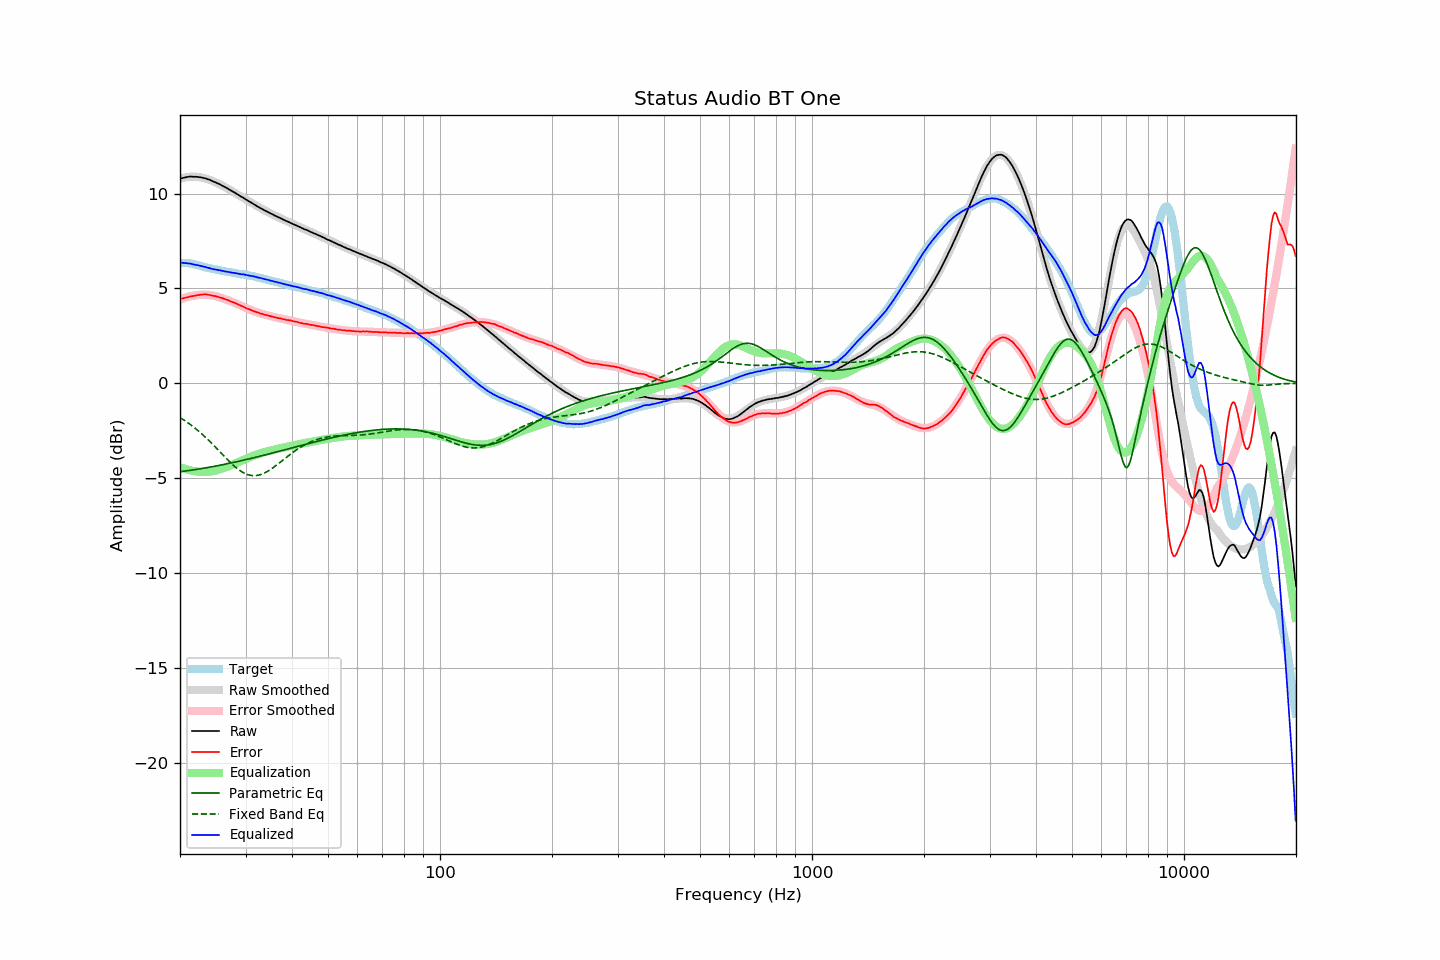

The file beside this chart, header and first rows:
frequency, raw, error, smoothed, error_smoothed, equalization, parametric_eq, fixed_band_eq, equalized_raw, equalized_smoothed, target
20.00, 10.77, 4.43, 10.78, 4.41, -4.41, -4.66, -1.80, 6.36, 6.36, 6.34
20.20, 10.80, 4.46, 10.80, 4.45, -4.45, -4.64, -1.86, 6.36, 6.36, 6.34
20.40, 10.82, 4.48, 10.82, 4.48, -4.48, -4.63, -1.91, 6.34, 6.35, 6.34
20.61, 10.84, 4.50, 10.84, 4.51, -4.51, -4.62, -1.97, 6.34, 6.34, 6.34
20.81, 10.86, 4.52, 10.86, 4.53, -4.53, -4.61, -2.02, 6.33, 6.33, 6.34
21.02, 10.87, 4.53, 10.87, 4.56, -4.56, -4.60, -2.08, 6.32, 6.32, 6.34
21.23, 10.89, 4.57, 10.88, 4.58, -4.58, -4.59, -2.14, 6.32, 6.30, 6.32
21.44, 10.89, 4.58, 10.88, 4.60, -4.60, -4.57, -2.21, 6.30, 6.29, 6.31
21.66, 10.88, 4.59, 10.89, 4.61, -4.61, -4.56, -2.27, 6.27, 6.28, 6.29
21.87, 10.88, 4.62, 10.89, 4.63, -4.63, -4.55, -2.34, 6.26, 6.26, 6.27
22.09, 10.88, 4.63, 10.88, 4.64, -4.64, -4.54, -2.41, 6.24, 6.24, 6.26
22.31, 10.87, 4.65, 10.88, 4.65, -4.65, -4.52, -2.48, 6.22, 6.23, 6.23
22.54, 10.86, 4.66, 10.86, 4.66, -4.66, -4.51, -2.55, 6.20, 6.20, 6.20
22.76, 10.85, 4.67, 10.85, 4.67, -4.67, -4.50, -2.62, 6.19, 6.18, 6.18
22.99, 10.83, 4.68, 10.83, 4.67, -4.67, -4.48, -2.70, 6.16, 6.16, 6.15
23.22, 10.81, 4.69, 10.81, 4.67, -4.67, -4.47, -2.77, 6.14, 6.14, 6.12
23.45, 10.79, 4.69, 10.79, 4.67, -4.67, -4.45, -2.85, 6.12, 6.12, 6.10
23.69, 10.76, 4.67, 10.76, 4.66, -4.66, -4.44, -2.93, 6.10, 6.09, 6.09
23.92, 10.73, 4.66, 10.73, 4.66, -4.66, -4.42, -3.02, 6.07, 6.07, 6.07
24.16, 10.70, 4.64, 10.70, 4.65, -4.65, -4.41, -3.10, 6.06, 6.05, 6.06
24.40, 10.66, 4.62, 10.67, 4.63, -4.63, -4.39, -3.18, 6.03, 6.03, 6.04
24.65, 10.62, 4.60, 10.63, 4.62, -4.62, -4.38, -3.27, 6.01, 6.01, 6.02
24.89, 10.59, 4.60, 10.59, 4.60, -4.60, -4.36, -3.36, 6.00, 6.00, 6.00
25.14, 10.55, 4.57, 10.55, 4.57, -4.57, -4.34, -3.44, 5.98, 5.98, 5.99
25.39, 10.51, 4.55, 10.51, 4.55, -4.55, -4.33, -3.53, 5.96, 5.96, 5.96
25.65, 10.47, 4.52, 10.47, 4.52, -4.52, -4.31, -3.62, 5.95, 5.95, 5.95
25.91, 10.42, 4.50, 10.43, 4.49, -4.49, -4.29, -3.71, 5.93, 5.93, 5.92
26.16, 10.38, 4.47, 10.38, 4.47, -4.47, -4.28, -3.80, 5.92, 5.92, 5.91
26.43, 10.33, 4.43, 10.34, 4.44, -4.44, -4.26, -3.89, 5.90, 5.90, 5.90
26.69, 10.29, 4.41, 10.29, 4.41, -4.41, -4.24, -3.97, 5.89, 5.88, 5.88
26.96, 10.24, 4.38, 10.24, 4.37, -4.37, -4.22, -4.06, 5.87, 5.87, 5.87
27.23, 10.19, 4.34, 10.19, 4.34, -4.34, -4.21, -4.14, 5.85, 5.85, 5.86
27.50, 10.14, 4.30, 10.14, 4.31, -4.31, -4.19, -4.22, 5.84, 5.84, 5.84
27.77, 10.09, 4.27, 10.09, 4.27, -4.27, -4.17, -4.30, 5.82, 5.82, 5.82
28.05, 10.05, 4.24, 10.04, 4.24, -4.24, -4.15, -4.37, 5.82, 5.81, 5.81
28.33, 9.99, 4.20, 9.99, 4.20, -4.20, -4.13, -4.45, 5.79, 5.80, 5.79
28.62, 9.94, 4.16, 9.94, 4.16, -4.16, -4.11, -4.51, 5.78, 5.78, 5.78
28.90, 9.89, 4.13, 9.89, 4.12, -4.12, -4.10, -4.58, 5.77, 5.77, 5.77
29.19, 9.83, 4.09, 9.84, 4.09, -4.09, -4.08, -4.63, 5.75, 5.76, 5.74
29.48, 9.79, 4.05, 9.79, 4.05, -4.05, -4.06, -4.68, 5.74, 5.74, 5.74
29.78, 9.74, 4.01, 9.74, 4.01, -4.01, -4.04, -4.73, 5.73, 5.73, 5.73
30.08, 9.68, 3.96, 9.69, 3.97, -3.97, -4.02, -4.77, 5.71, 5.71, 5.72
30.38, 9.63, 3.94, 9.63, 3.94, -3.94, -4.00, -4.80, 5.69, 5.70, 5.70
30.68, 9.58, 3.90, 9.58, 3.90, -3.90, -3.98, -4.83, 5.68, 5.68, 5.68
30.99, 9.53, 3.87, 9.53, 3.87, -3.87, -3.96, -4.85, 5.67, 5.66, 5.66
31.30, 9.48, 3.83, 9.48, 3.83, -3.83, -3.94, -4.86, 5.65, 5.65, 5.65
31.61, 9.43, 3.80, 9.43, 3.80, -3.80, -3.92, -4.86, 5.63, 5.63, 5.64
31.93, 9.38, 3.77, 9.38, 3.77, -3.77, -3.90, -4.86, 5.61, 5.61, 5.61
32.24, 9.32, 3.74, 9.33, 3.74, -3.74, -3.87, -4.85, 5.58, 5.59, 5.58
32.57, 9.28, 3.71, 9.28, 3.71, -3.71, -3.85, -4.83, 5.57, 5.57, 5.57
32.89, 9.23, 3.68, 9.24, 3.69, -3.69, -3.83, -4.81, 5.55, 5.55, 5.56
33.22, 9.19, 3.67, 9.19, 3.66, -3.66, -3.81, -4.78, 5.53, 5.53, 5.52
33.55, 9.14, 3.63, 9.14, 3.63, -3.63, -3.79, -4.74, 5.51, 5.51, 5.51
33.89, 9.09, 3.61, 9.10, 3.61, -3.61, -3.77, -4.70, 5.48, 5.49, 5.49
34.23, 9.05, 3.59, 9.05, 3.59, -3.59, -3.75, -4.66, 5.47, 5.46, 5.46
34.57, 9.01, 3.57, 9.01, 3.56, -3.56, -3.72, -4.61, 5.45, 5.44, 5.44
34.92, 8.96, 3.55, 8.96, 3.54, -3.54, -3.70, -4.55, 5.42, 5.42, 5.42
35.27, 8.92, 3.52, 8.92, 3.52, -3.52, -3.68, -4.50, 5.40, 5.40, 5.40
35.62, 8.88, 3.50, 8.88, 3.50, -3.50, -3.66, -4.44, 5.38, 5.38, 5.38
35.97, 8.83, 3.48, 8.84, 3.48, -3.48, -3.64, -4.37, 5.35, 5.36, 5.35
... 635 more rows
